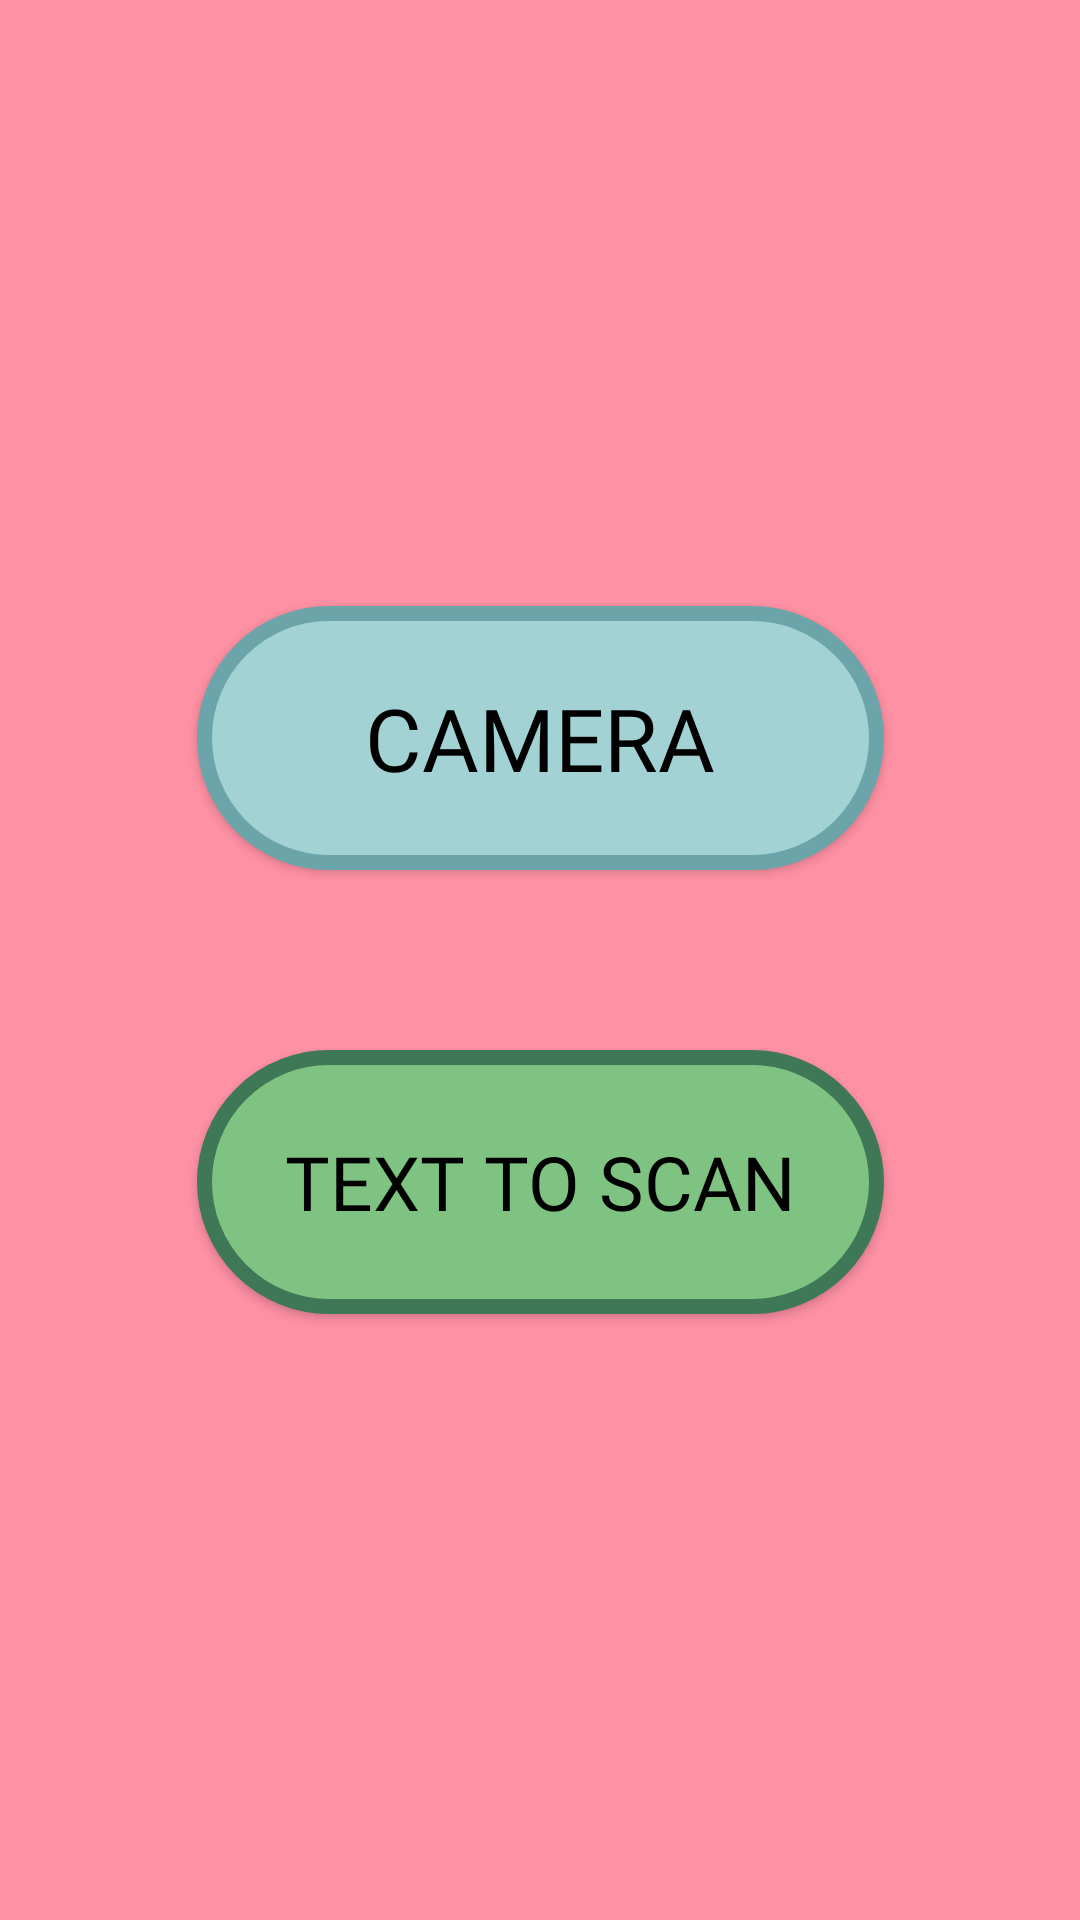

Layout XML and referenced resources for this Android screen:
<!-- AndroidManifest.xml: application theme Theme.FoodApp -->
<!-- res/layout/fragment_favorite.xml -->
<?xml version="1.0" encoding="utf-8"?>
<FrameLayout xmlns:android="http://schemas.android.com/apk/res/android"
    xmlns:app="http://schemas.android.com/apk/res-auto"
    xmlns:tools="http://schemas.android.com/tools"
    android:layout_width="match_parent"
    android:layout_height="match_parent"
    android:background="@color/pink_3"
    android:id="@+id/Favorite"
    tools:context=".FavoriteFragment">

    <androidx.constraintlayout.widget.ConstraintLayout
        android:layout_width="match_parent"
        android:layout_height="match_parent">

        <LinearLayout
            android:layout_width="323dp"
            android:layout_height="254dp"
            android:orientation="vertical"
            android:gravity="center"
            app:layout_constraintBottom_toBottomOf="parent"
            app:layout_constraintEnd_toEndOf="parent"
            app:layout_constraintHorizontal_bias="0.5"
            app:layout_constraintStart_toStartOf="parent"
            app:layout_constraintTop_toTopOf="parent">

            <android.widget.Button
                android:id="@+id/camera"
                android:layout_width="229dp"
                android:layout_height="88dp"
                android:background="@drawable/blue_button_background"
                android:fontFamily="@font/bs_bold"
                android:gravity="center"
                android:text="CAMERA"
                android:textColor="@color/black"
                android:textSize="29dp"

                />

            <android.widget.Button
                android:id="@+id/textToScan"
                android:layout_width="229dp"
                android:layout_height="88dp"
                android:layout_marginTop="60dp"
                android:background="@drawable/login_button_background"
                android:fontFamily="@font/bs_bold"
                android:gravity="center"
                android:text="TEXT TO SCAN"
                android:textSize="25dp"
                android:textColor="@color/black"
                />

        </LinearLayout>
    </androidx.constraintlayout.widget.ConstraintLayout>
</FrameLayout>
<!-- resources referenced by this layout -->
<resources>
  <color name="black">#FF000000</color>
  <color name="pink_3">#ff91a4</color>
  <!-- drawable blue_button_background (drawable-v24) -->
  <?xml version="1.0" encoding="utf-8"?>
  <selector xmlns:android="http://schemas.android.com/apk/res/android">
  
      
      <item android:state_enabled="false" >
          <shape>
              <solid
                  android:shape="oval"
                  android:color="@color/blue_1"/>
  
              <stroke
                  android:width="5dp"
                  android:color="@color/blue_2">
              </stroke>
  
              <corners
                  android:radius="50dp"/>
  
              <size
                  android:width="200dp"
                  android:height="100dp" />
          </shape>
      </item>
  
      
      <item android:state_pressed="true" android:color="@color/blue_2" >
          <shape>
              <solid
                  android:shape="oval"
                  android:color="@color/blue_2"/>
  
              <stroke
                  android:width="5dp"
                  android:color="@color/blue_2">
              </stroke>
  
              <corners
                  android:radius="50dp"/>
  
              <size
                  android:width="200dp"
                  android:height="100dp" />
          </shape>
      </item>
  
  </selector>
  <!-- drawable login_button_background (drawable) -->
  <?xml version="1.0" encoding="utf-8"?>
  <selector xmlns:android="http://schemas.android.com/apk/res/android">
  
      
      <item android:state_enabled="false" >
          <shape>
              <solid
                  android:shape="oval"
                  android:color="@color/green_1"/>
  
              <stroke
                  android:width="5dp"
                  android:color="@color/green_2">
              </stroke>
  
              <corners
                  android:radius="50dp"/>
  
              <size
                  android:width="200dp"
                  android:height="100dp" />
          </shape>
      </item>
  
      
      <item android:state_pressed="true" android:color="@color/green_2" >
          <shape>
              <solid
                  android:shape="oval"
                  android:color="@color/green_2"/>
  
              <stroke
                  android:width="5dp"
                  android:color="@color/green_2">
              </stroke>
  
              <corners
                  android:radius="50dp"/>
  
              <size
                  android:width="200dp"
                  android:height="100dp" />
          </shape>
      </item>
  
  </selector>
  <style name="Theme.FoodApp" parent="Theme.MaterialComponents.DayNight.DarkActionBar">
          
          <item name="colorPrimary">@color/green_2</item>
          <item name="colorPrimaryVariant">@color/black</item>
          <item name="colorOnPrimary">@color/white</item>
          
          <item name="colorSecondary">@color/green_3</item>
          <item name="colorSecondaryVariant">@color/green_3</item>
          <item name="colorOnSecondary">@color/black</item>
          
          <item name="android:statusBarColor">?attr/colorPrimaryVariant</item>
          
          <item name="colorBackgroundFloating">@color/white</item>
      </style>
  <color name="blue_1">#a3d2d5</color>
  <color name="blue_2">#6ba5aa</color>
  <color name="green_1">#7fc383</color>
  <color name="green_2">#3e7856</color>
  <color name="white">#FFFFFFFF</color>
  <color name="green_3">#45625c</color>
</resources>
